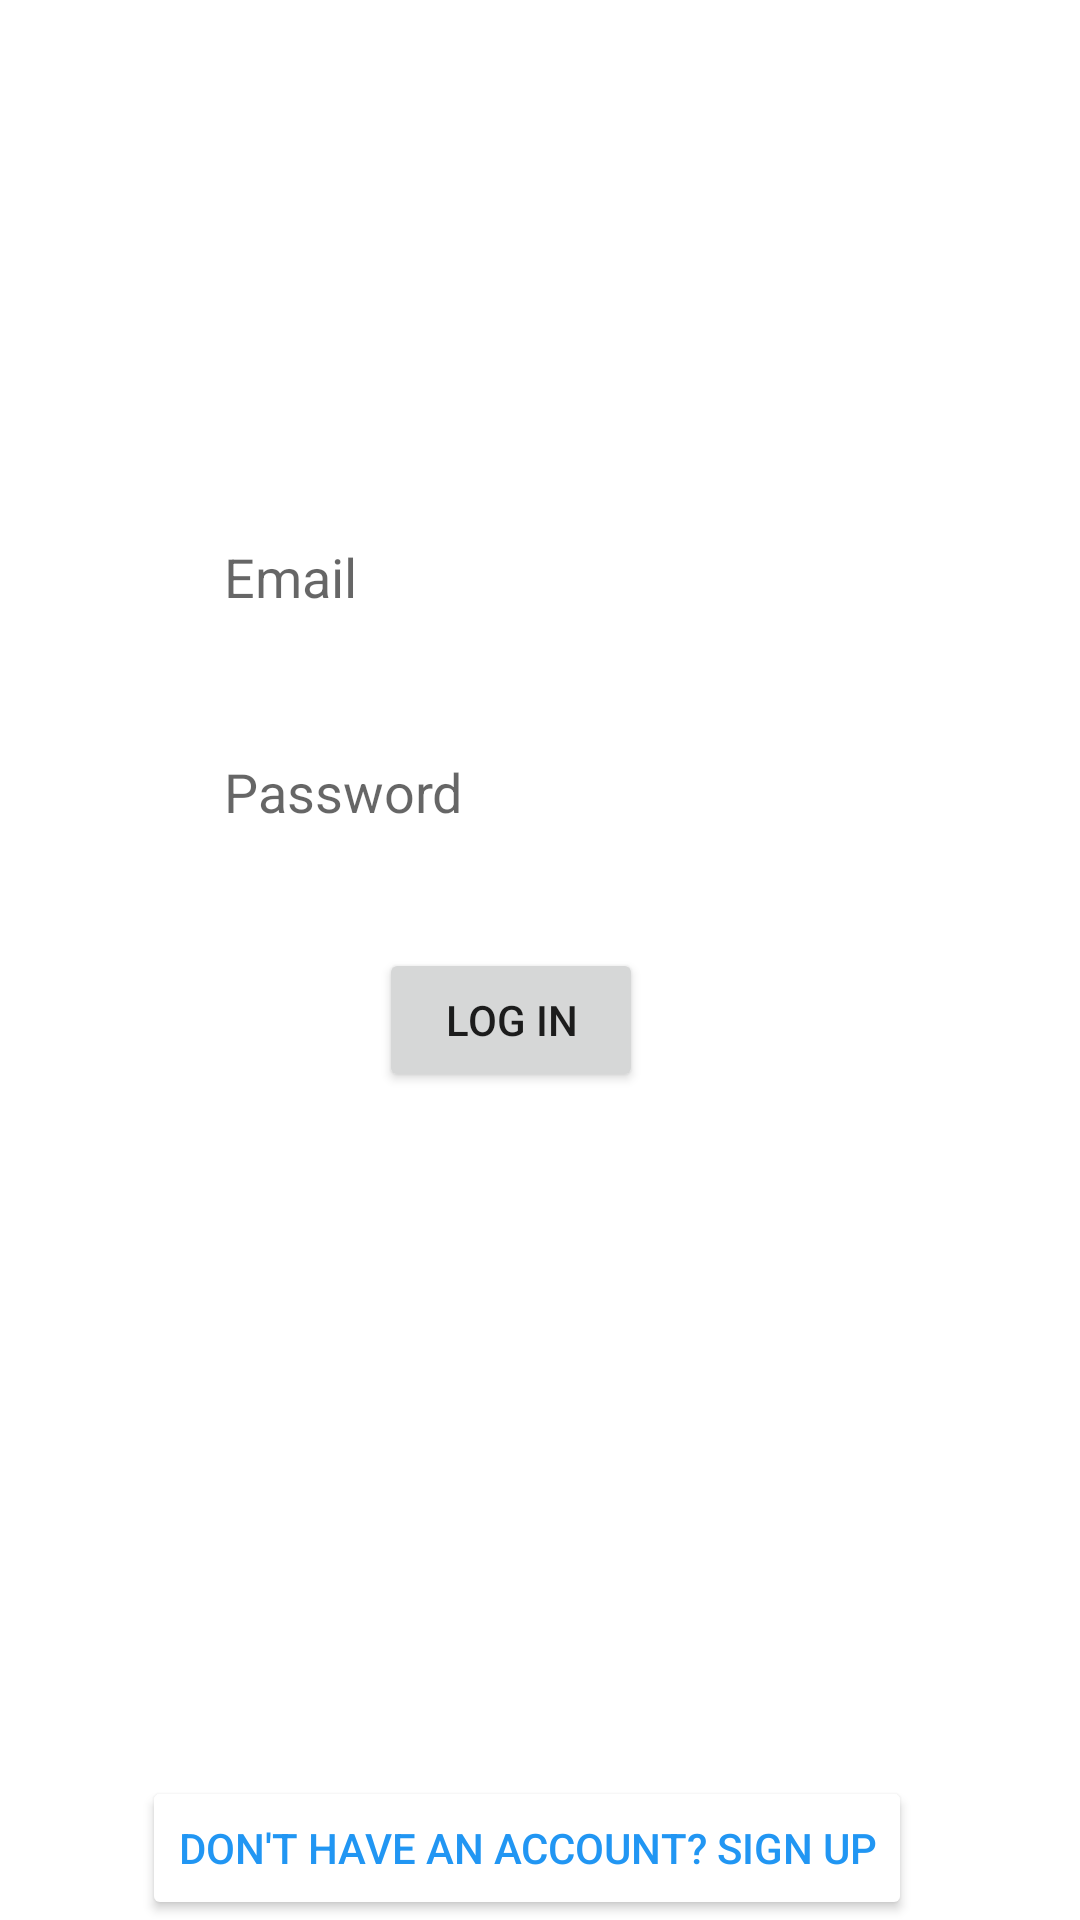

Android layout source for this screen:
<!-- AndroidManifest.xml: application theme Theme.GREWords -->
<!-- res/layout/activity_login.xml -->
<?xml version="1.0" encoding="utf-8"?>
<androidx.constraintlayout.widget.ConstraintLayout xmlns:android="http://schemas.android.com/apk/res/android"
    xmlns:app="http://schemas.android.com/apk/res-auto"
    xmlns:tools="http://schemas.android.com/tools"
    android:layout_width="match_parent"
    android:layout_height="match_parent"
    android:background="@drawable/wall"
    tools:context=".LoginActivity">

    <Button
        android:id="@+id/user_sign_in"
        android:layout_width="wrap_content"
        android:layout_height="wrap_content"
        android:layout_marginBottom="276dp"
        android:onClick="userSignIn"
        android:text="Log in"
        app:layout_constraintBottom_toBottomOf="parent"
        app:layout_constraintEnd_toEndOf="parent"
        app:layout_constraintHorizontal_bias="0.464"
        app:layout_constraintStart_toStartOf="parent" />

    <EditText
        android:id="@+id/user_emailid"
        android:layout_width="wrap_content"
        android:layout_height="wrap_content"
        android:background="@color/white"
        android:ems="10"
        android:hint="Email"
        android:inputType="textEmailAddress"
        app:layout_constraintBottom_toTopOf="@+id/user_login_password"
        app:layout_constraintEnd_toEndOf="parent"
        app:layout_constraintHorizontal_bias="0.0"
        app:layout_constraintStart_toStartOf="@+id/user_login_password"
        app:layout_constraintTop_toTopOf="parent"
        app:layout_constraintVertical_bias="0.792" />

    <EditText
        android:id="@+id/user_login_password"
        android:layout_width="wrap_content"
        android:layout_height="wrap_content"
        android:layout_marginBottom="40dp"
        android:background="@color/white"
        android:ems="10"
        android:hint="Password"
        android:inputType="textPassword"
        app:layout_constraintBottom_toTopOf="@+id/user_sign_in"
        app:layout_constraintEnd_toEndOf="parent"
        app:layout_constraintHorizontal_bias="0.497"
        app:layout_constraintStart_toStartOf="parent" />

    <Button
        android:id="@+id/user_sign_up"
        android:layout_width="wrap_content"
        android:layout_height="wrap_content"
        android:text="Don't Have an Account? Sign Up"
        android:textColor="#2196F3"
        app:backgroundTint="@color/white"
        app:layout_constraintBottom_toBottomOf="parent"
        app:layout_constraintEnd_toEndOf="parent"
        app:layout_constraintHorizontal_bias="0.459"
        app:layout_constraintStart_toStartOf="parent"
        app:layout_constraintTop_toBottomOf="@+id/sign_up"
        app:layout_constraintVertical_bias="0.865" />

</androidx.constraintlayout.widget.ConstraintLayout>
<!-- resources referenced by this layout -->
<resources>
  <style name="Theme.GREWords" parent="Theme.MaterialComponents.DayNight.DarkActionBar">
          
          <item name="colorPrimary">@color/purple_500</item>
          <item name="colorPrimaryVariant">@color/purple_700</item>
          <item name="colorOnPrimary">@color/white</item>
          
          <item name="colorSecondary">@color/teal_200</item>
          <item name="colorSecondaryVariant">@color/teal_700</item>
          <item name="colorOnSecondary">@color/black</item>
          
          <item name="android:statusBarColor" tools:targetApi="l">?attr/colorPrimaryVariant</item>
          
      </style>
  <!-- not gathered from this repository: default colours our renderer supplied (Android Studio template values) -->
  <color name="purple_500">#FF6200EE</color>
  <color name="purple_700">#FF3700B3</color>
  <color name="teal_200">#FF03DAC5</color>
  <color name="teal_700">#FF018786</color>
  <color name="black">#FF000000</color>
  <color name="white">#FFFFFFFF</color>
</resources>
